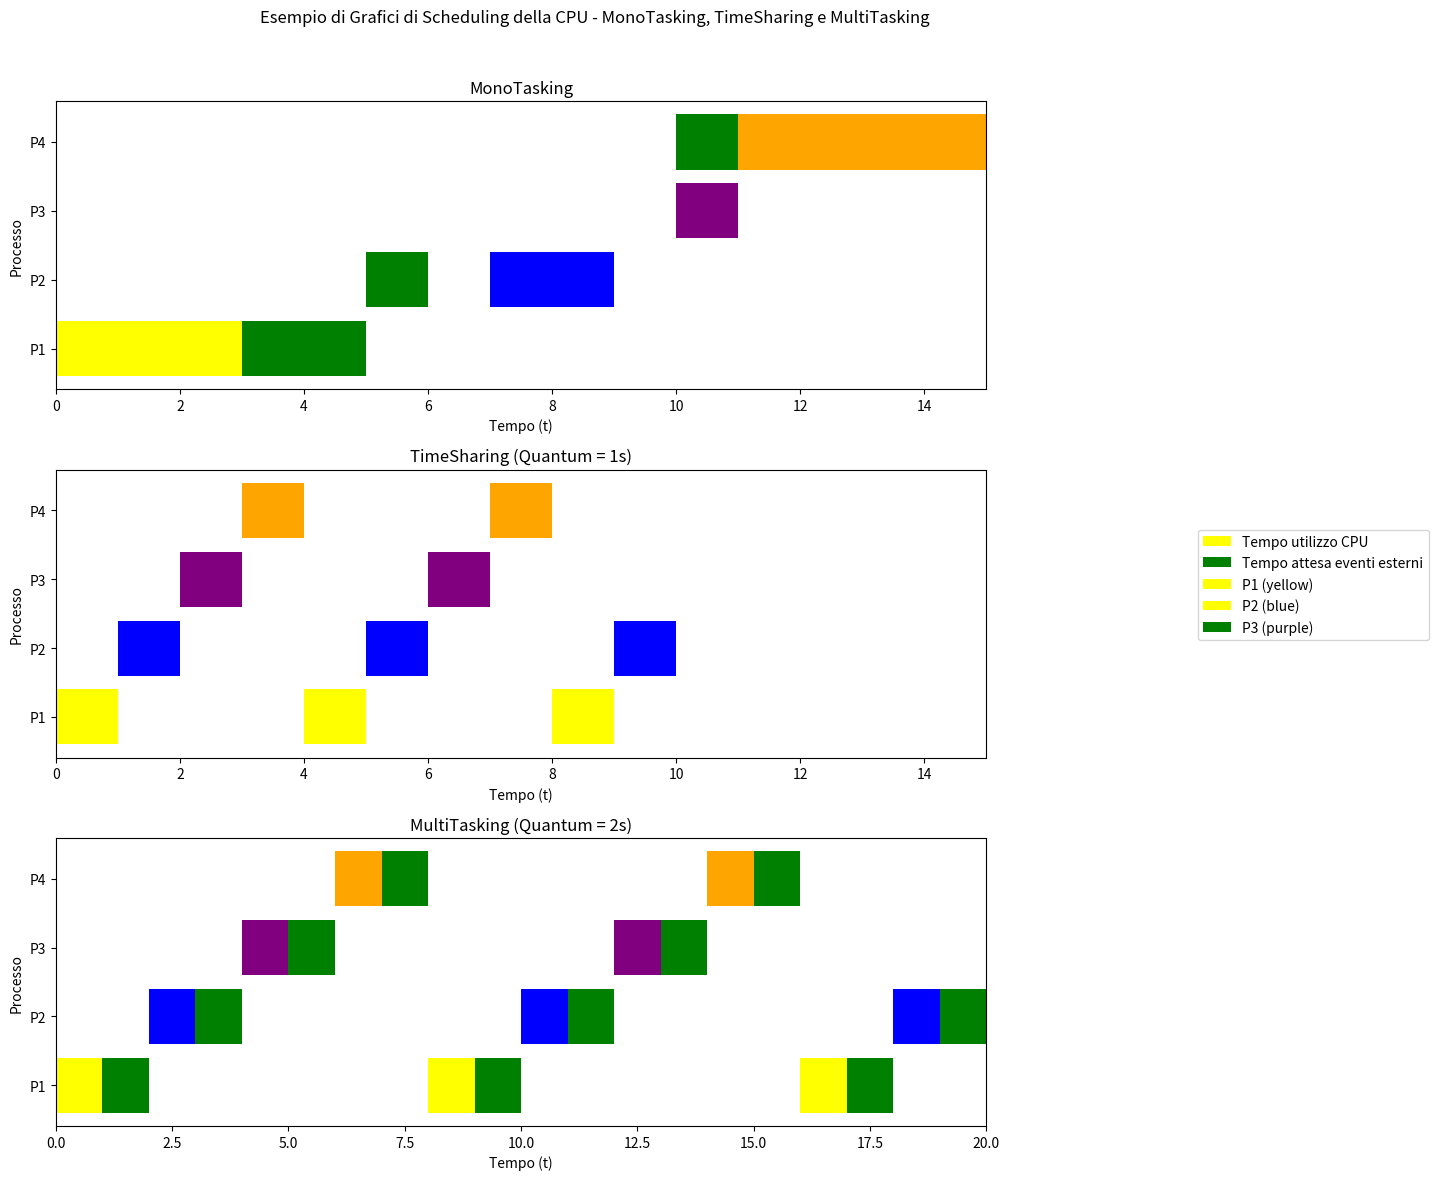

This chart was generated by the following Python code: (Note: this script raises an exception after producing the figure.)
import matplotlib.pyplot as plt
import os

#colori per processo
colors = {
    'P1': 'yellow', 
    'P2': 'blue', 
    'P3': 'purple', 
    'P4': 'orange'
}
wait_color = 'green'  #colore attesa

fig, axs = plt.subplots(3, 1, figsize=(12, 12))
fig.suptitle("Esempio di Grafici di Scheduling della CPU - MonoTasking, TimeSharing e MultiTasking")

#MonoTasking
axs[0].barh(['P1', 'P2', 'P3', 'P4'], [3, 2, 1, 4], left=[0, 7, 10, 11], 
            color=[colors['P1'], colors['P2'], colors['P3'], colors['P4']])
axs[0].barh(['P1', 'P2', 'P3', 'P4'], [2, 1, 0, 1], left=[3, 5, 7, 10], color=wait_color)
axs[0].set_title("MonoTasking")
axs[0].set_xlabel("Tempo (t)")
axs[0].set_ylabel("Processo")
axs[0].set_xlim(0, 15)

#TimeSharing (Quantum di 1s)
axs[1].barh(['P1', 'P2', 'P3', 'P4', 'P1', 'P2', 'P3', 'P4', 'P1', 'P2'], 
            [1] * 10, 
            left=[0, 1, 2, 3, 4, 5, 6, 7, 8, 9], 
            color=[colors['P1'], colors['P2'], colors['P3'], colors['P4'], 
                   colors['P1'], colors['P2'], colors['P3'], colors['P4'], 
                   colors['P1'], colors['P2']])
axs[1].set_title("TimeSharing (Quantum = 1s)")
axs[1].set_xlabel("Tempo (t)")
axs[1].set_ylabel("Processo")
axs[1].set_xlim(0, 15)

#MultiTasking (Quantum di 2s per esempio)
axs[2].barh(['P1', 'P2', 'P3', 'P4', 'P1', 'P2', 'P3', 'P4', 'P1', 'P2'], 
            [2] * 10, 
            left=[0, 2, 4, 6, 8, 10, 12, 14, 16, 18], 
            color=[colors['P1'], colors['P2'], colors['P3'], colors['P4'], 
                   colors['P1'], colors['P2'], colors['P3'], colors['P4'], 
                   colors['P1'], colors['P2']])
axs[2].barh(['P1', 'P2', 'P3', 'P4', 'P1', 'P2', 'P3', 'P4', 'P1', 'P2'], 
            [1] * 10, 
            left=[1, 3, 5, 7, 9, 11, 13, 15, 17, 19], color=wait_color)
axs[2].set_title("MultiTasking (Quantum = 2s)")
axs[2].set_xlabel("Tempo (t)")
axs[2].set_ylabel("Processo")
axs[2].set_xlim(0, 20)

plt.tight_layout(rect=[0, 0, 0.85, 0.96])

#aggiunge la legenda
fig.legend(['Tempo utilizzo CPU', 'Tempo attesa eventi esterni', 'P1 (yellow)', 'P2 (blue)', 'P3 (purple)', 'P4 (orange)'], 
           loc="center left", bbox_to_anchor=(1, 0.5), borderaxespad=0.2)

#salva l-immagine dei grafici nella directory del file .py
current_directory = os.path.dirname(os.path.realpath(__file__))
file_path = os.path.join(current_directory, "cpu_scheduling_plot.png")
plt.savefig(file_path)

#Output a schermo
plt.show()
